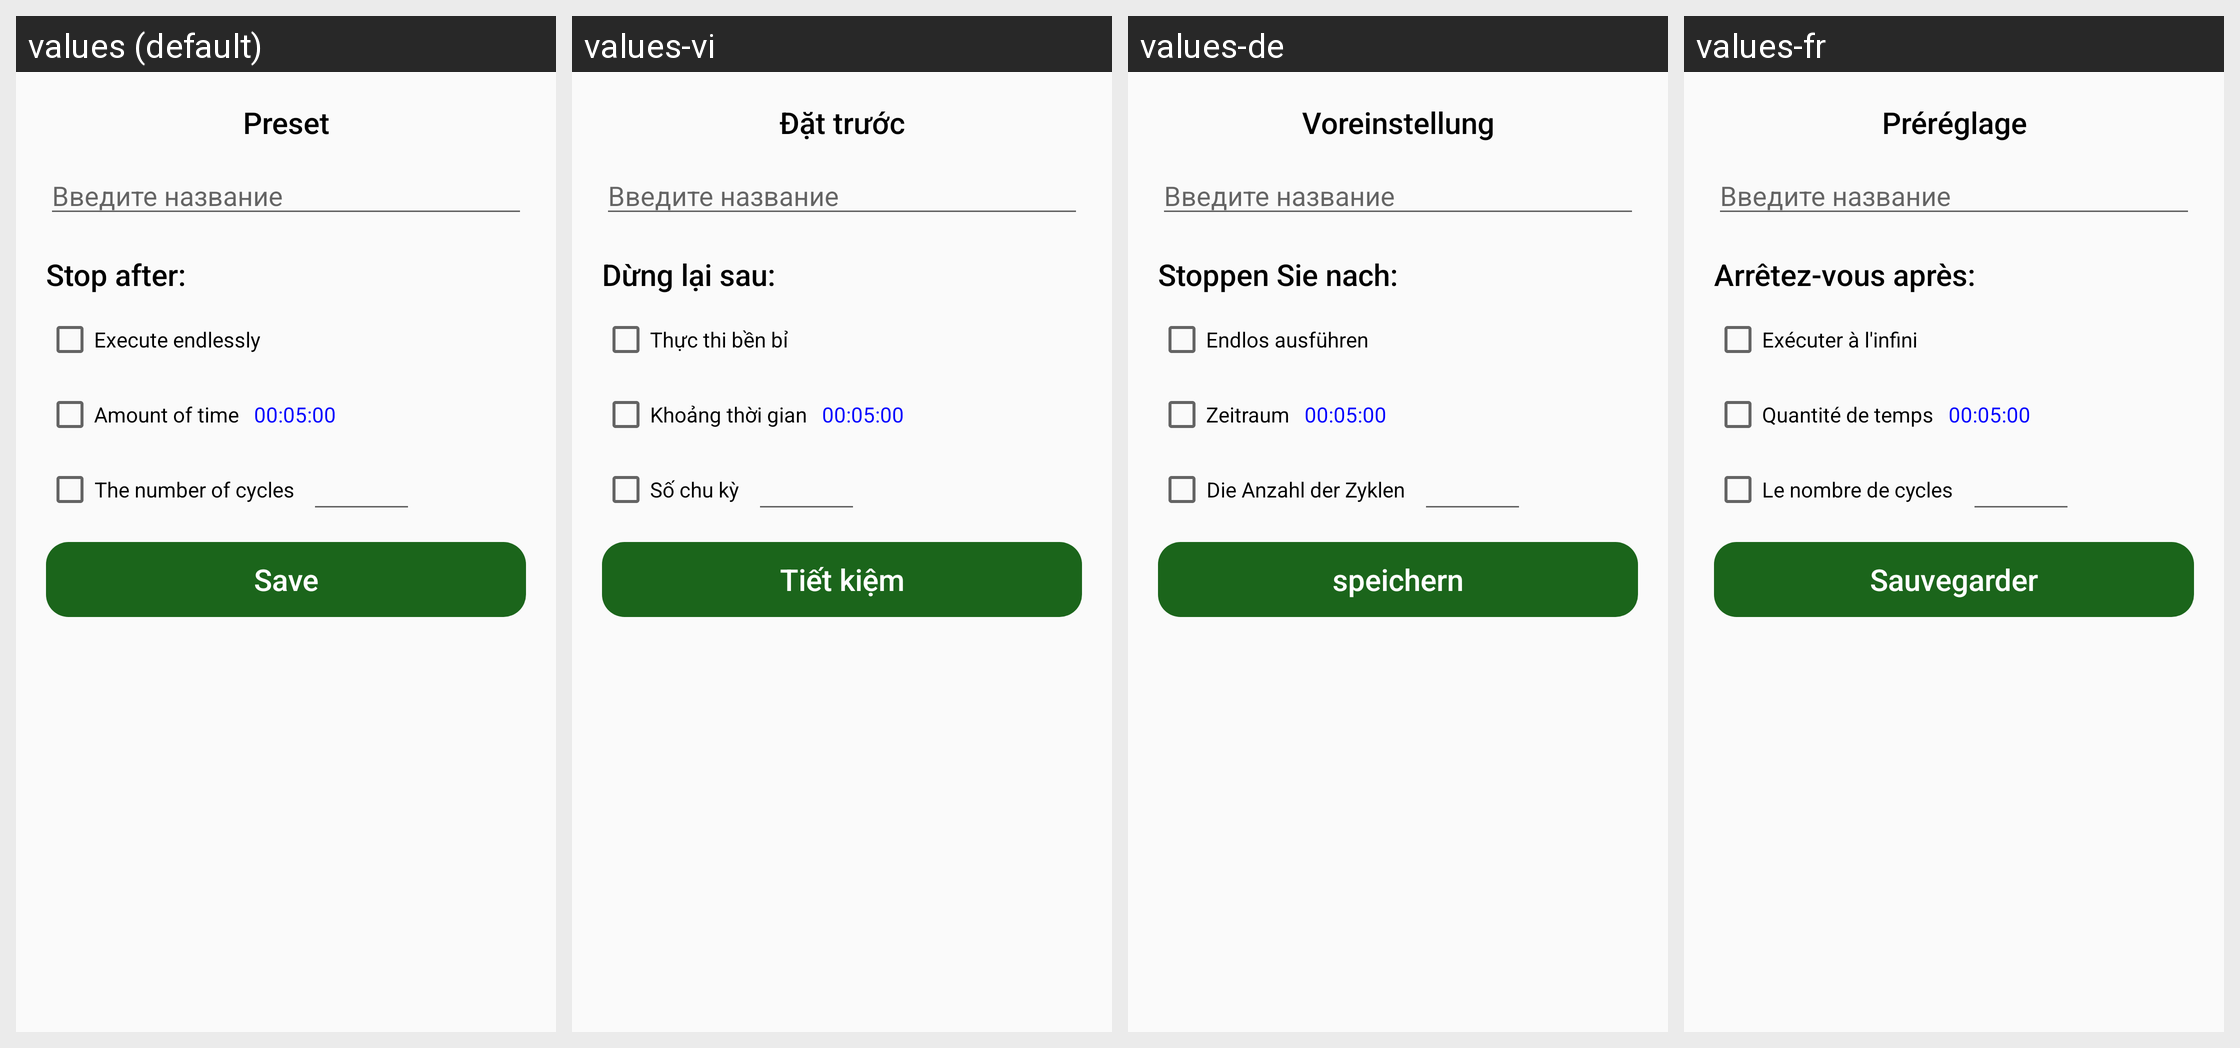

The same Android screen rendered under several of its app's locales, left to right. List the strings drawn on it with the default value and each locale's translation.
Android screen res/layout/save_preset_layout.xml rendered under 4 locales, left to right: values (default), values-vi, values-de, values-fr. Device: Nexus 5 (rendered at 1080×1920; each locale shown at half size, 540×960, under a caption strip naming it); theme AppTheme.
Other locales in the repository, not shown: values-ar, values-en, values-es, values-ja, values-ko, values-pt, values-ru, values-tr.
Strings drawn on this screen, with the default value and each locale's value (text and hints the layout hard-codes, and strings that could not be matched under every locale, appear in the picture but are not listed):

preset
  values: Preset
  values-vi: Đặt trước
  values-de: Voreinstellung
  values-fr: Préréglage

stop_when
  values: Stop after:
  values-vi: Dừng lại sau:
  values-de: Stoppen Sie nach:
  values-fr: Arrêtez-vous après:

stop_t1
  values: Execute endlessly
  values-vi: Thực thi bền bỉ
  values-de: Endlos ausführen
  values-fr: Exécuter à l'infini

stop_t2
  values: Amount of time
  values-vi: Khoảng thời gian
  values-de: Zeitraum
  values-fr: Quantité de temps

stop_t3
  values: The number of cycles
  values-vi: Số chu kỳ
  values-de: Die Anzahl der Zyklen
  values-fr: Le nombre de cycles

save
  values: Save
  values-vi: Tiết kiệm
  values-de: speichern
  values-fr: Sauvegarder
